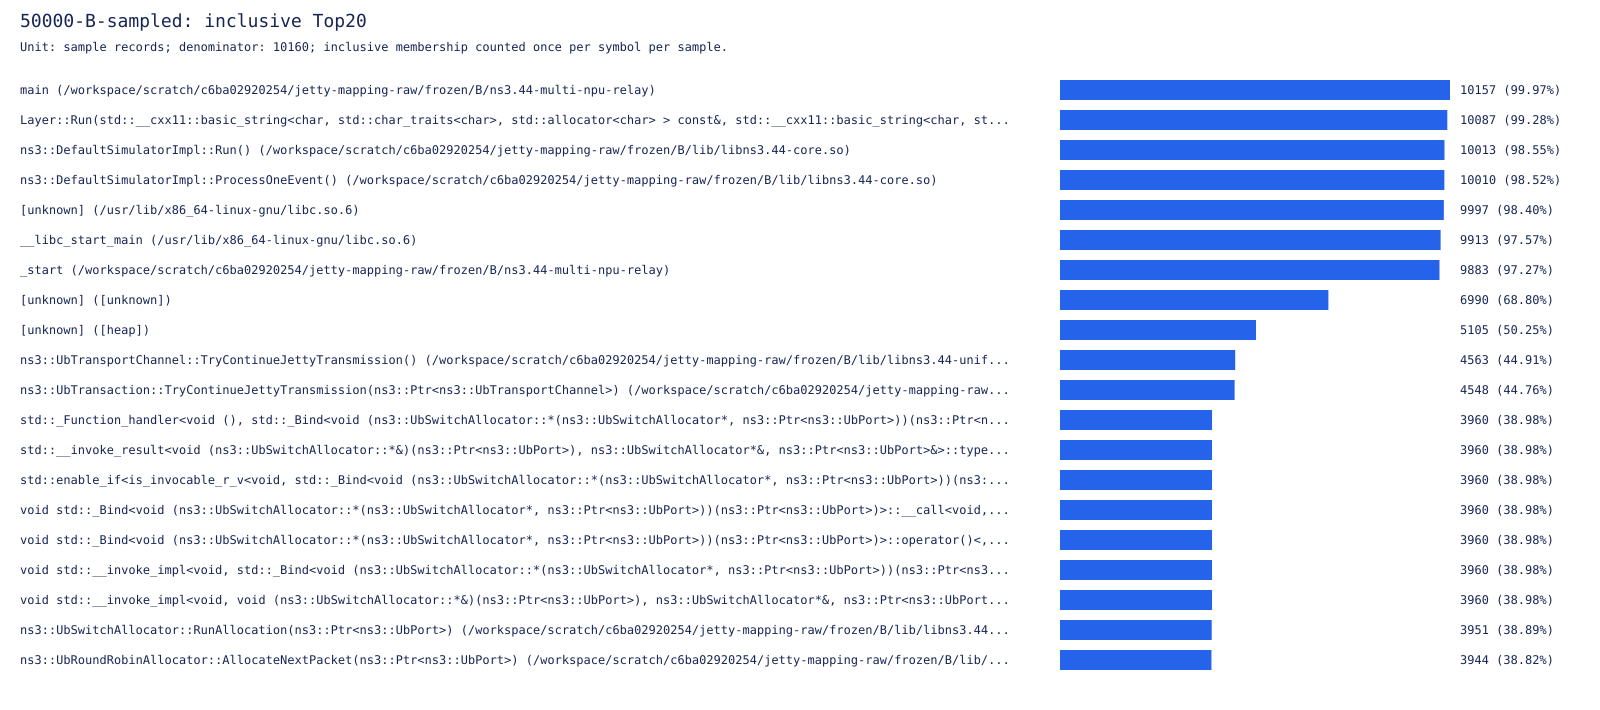

Data behind this chart, as committed beside it:
symbol, samples, percent
main (/workspace/scratch/c6ba02920254/je…, 10157, 99.97
Layer::Run(std::__cxx11::basic_string<ch…, 10087, 99.28
ns3::DefaultSimulatorImpl::Run() (/works…, 10013, 98.55
ns3::DefaultSimulatorImpl::ProcessOneEve…, 10010, 98.52
[unknown] (/usr/lib/x86_64-linux-gnu/lib…, 9997, 98.4
__libc_start_main (/usr/lib/x86_64-linux…, 9913, 97.57
_start (/workspace/scratch/c6ba02920254/…, 9883, 97.27
[unknown] ([unknown]), 6990, 68.8
[unknown] ([heap]), 5105, 50.25
ns3::UbTransportChannel::TryContinueJett…, 4563, 44.91
ns3::UbTransaction::TryContinueJettyTran…, 4548, 44.76
std::_Function_handler<void (), std::_Bi…, 3960, 38.98
std::__invoke_result<void (ns3::UbSwitch…, 3960, 38.98
std::enable_if<is_invocable_r_v<void, st…, 3960, 38.98
void std::_Bind<void (ns3::UbSwitchAlloc…, 3960, 38.98
void std::_Bind<void (ns3::UbSwitchAlloc…, 3960, 38.98
void std::__invoke_impl<void, std::_Bind…, 3960, 38.98
void std::__invoke_impl<void, void (ns3:…, 3960, 38.98
ns3::UbSwitchAllocator::RunAllocation(ns…, 3951, 38.89
ns3::UbRoundRobinAllocator::AllocateNext…, 3944, 38.82
